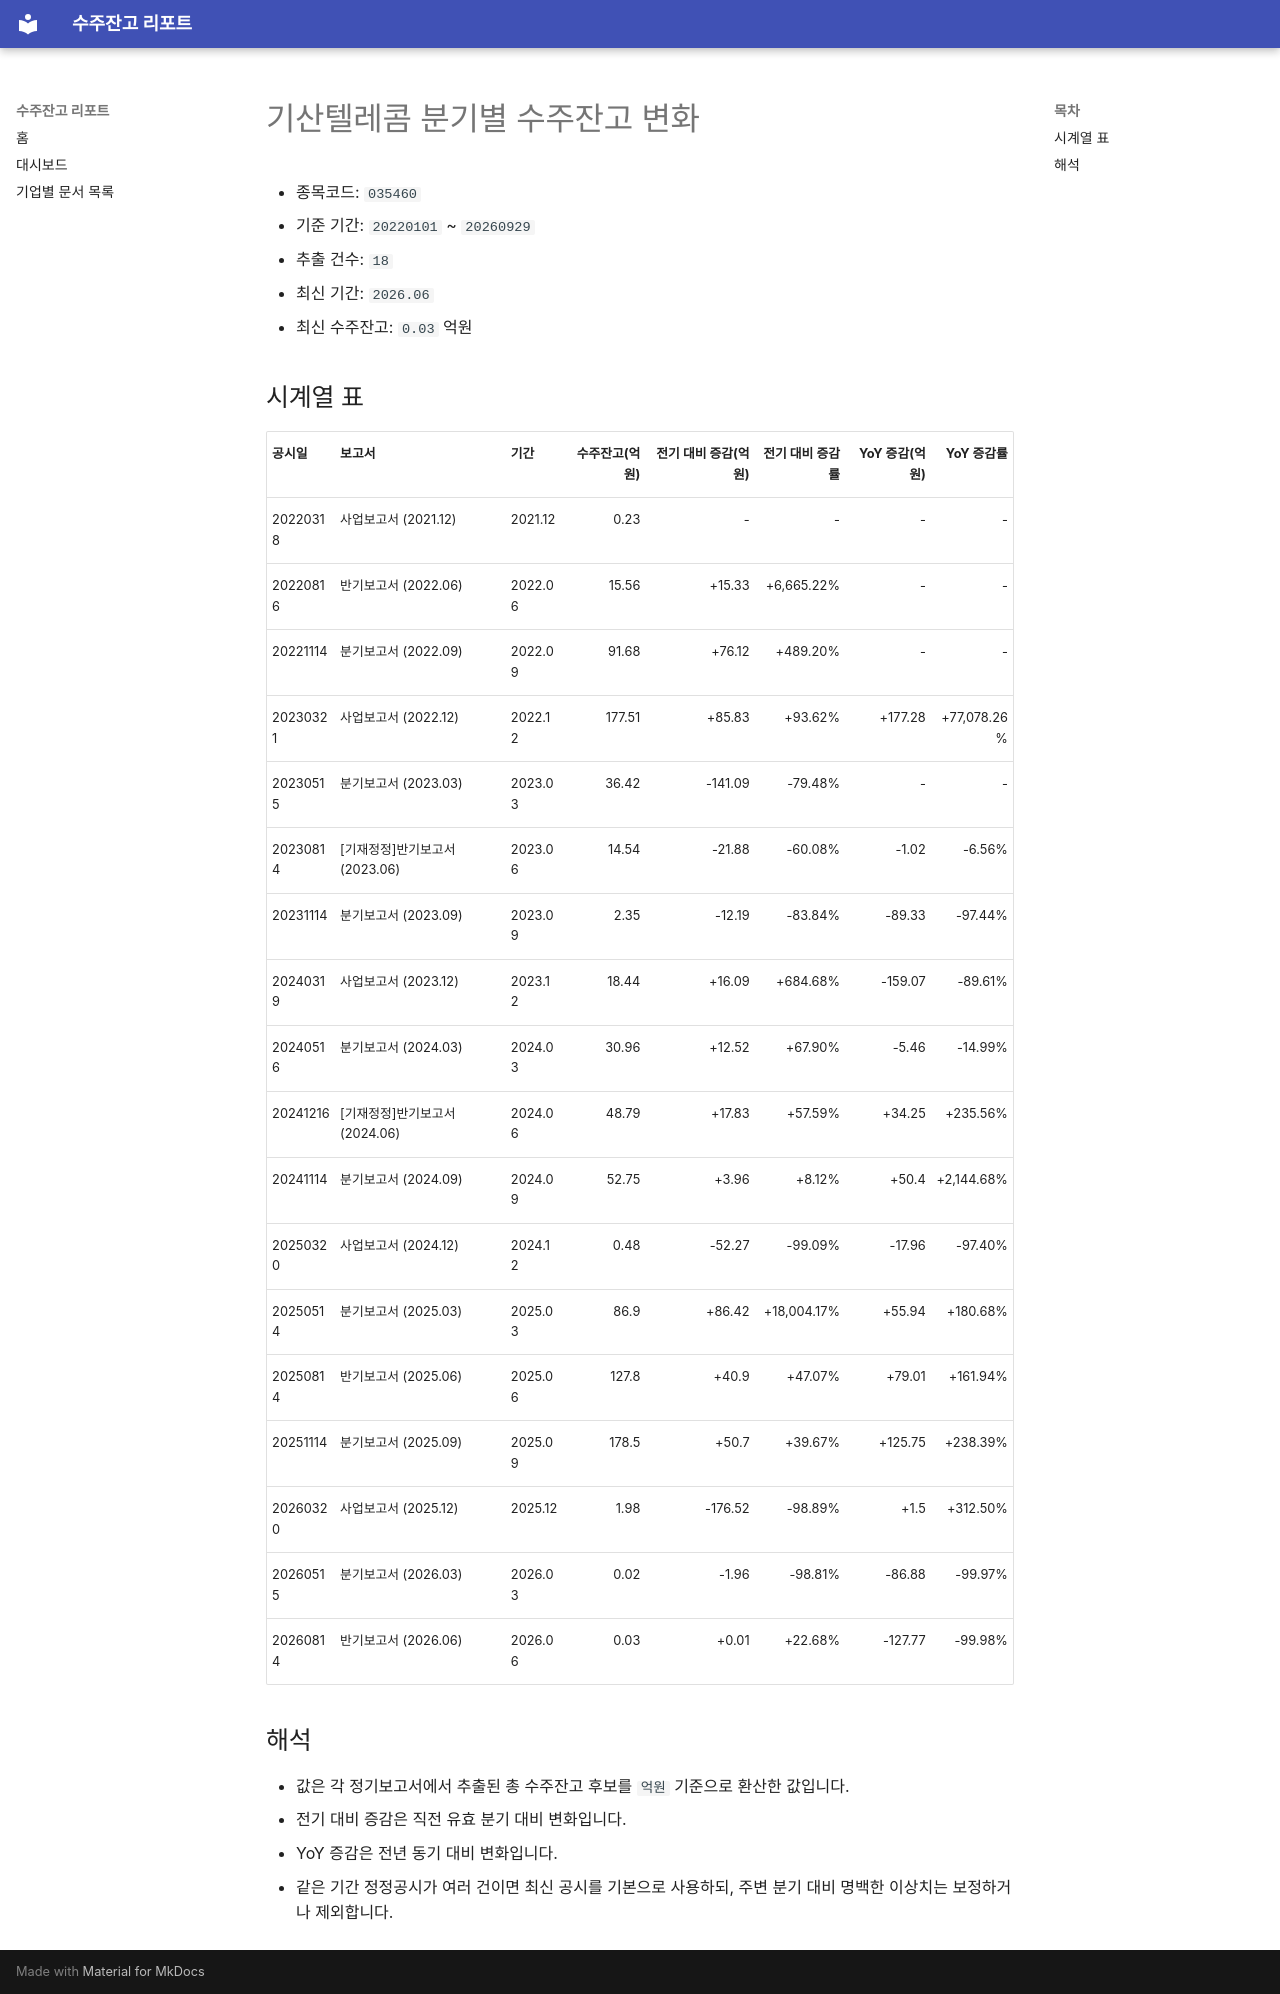

repository: agent-jaden/order-backlog-dashboard · page: companies/기산텔레콤_수주잔고(035460)/index.html · generator: mkdocs

# 기산텔레콤 분기별 수주잔고 변화

- 종목코드: `035460`
- 기준 기간: `20220101` ~ `20260929`
- 추출 건수: `18`
- 최신 기간: `2026.06`
- 최신 수주잔고: `0.03` 억원

## 시계열 표

| 공시일 | 보고서 | 기간 | 수주잔고(억원) | 전기 대비 증감(억원) | 전기 대비 증감률 | YoY 증감(억원) | YoY 증감률 |
| --- | --- | --- | ---: | ---: | ---: | ---: | ---: |
| 20220318 | 사업보고서 (2021.12) | 2021.12 | 0.23 | - | - | - | - |
| 20220816 | 반기보고서 (2022.06) | 2022.06 | 15.56 | +15.33 | +6,665.22% | - | - |
| 20221114 | 분기보고서 (2022.09) | 2022.09 | 91.68 | +76.12 | +489.20% | - | - |
| 20230321 | 사업보고서 (2022.12) | 2022.12 | 177.51 | +85.83 | +93.62% | +177.28 | +77,078.26% |
| 20230515 | 분기보고서 (2023.03) | 2023.03 | 36.42 | -141.09 | -79.48% | - | - |
| 20230814 | [기재정정]반기보고서 (2023.06) | 2023.06 | 14.54 | -21.88 | -60.08% | -1.02 | -6.56% |
| 20231114 | 분기보고서 (2023.09) | 2023.09 | 2.35 | -12.19 | -83.84% | -89.33 | -97.44% |
| 20240319 | 사업보고서 (2023.12) | 2023.12 | 18.44 | +16.09 | +684.68% | -159.07 | -89.61% |
| 20240516 | 분기보고서 (2024.03) | 2024.03 | 30.96 | +12.52 | +67.90% | -5.46 | -14.99% |
| 20241216 | [기재정정]반기보고서 (2024.06) | 2024.06 | 48.79 | +17.83 | +57.59% | +34.25 | +235.56% |
| 20241114 | 분기보고서 (2024.09) | 2024.09 | 52.75 | +3.96 | +8.12% | +50.4 | +2,144.68% |
| 20250320 | 사업보고서 (2024.12) | 2024.12 | 0.48 | -52.27 | -99.09% | -17.96 | -97.40% |
| 20250514 | 분기보고서 (2025.03) | 2025.03 | 86.9 | +86.42 | +18,004.17% | +55.94 | +180.68% |
| 20250814 | 반기보고서 (2025.06) | 2025.06 | 127.8 | +40.9 | +47.07% | +79.01 | +161.94% |
| 20251114 | 분기보고서 (2025.09) | 2025.09 | 178.5 | +50.7 | +39.67% | +125.75 | +238.39% |
| 20260320 | 사업보고서 (2025.12) | 2025.12 | 1.98 | -176.52 | -98.89% | +1.5 | +312.50% |
| 20260515 | 분기보고서 (2026.03) | 2026.03 | 0.02 | -1.96 | -98.81% | -86.88 | -99.97% |
| 20260814 | 반기보고서 (2026.06) | 2026.06 | 0.03 | +0.01 | +22.68% | -127.77 | -99.98% |

## 해석

- 값은 각 정기보고서에서 추출된 총 수주잔고 후보를 `억원` 기준으로 환산한 값입니다.
- 전기 대비 증감은 직전 유효 분기 대비 변화입니다.
- YoY 증감은 전년 동기 대비 변화입니다.
- 같은 기간 정정공시가 여러 건이면 최신 공시를 기본으로 사용하되, 주변 분기 대비 명백한 이상치는 보정하거나 제외합니다.
